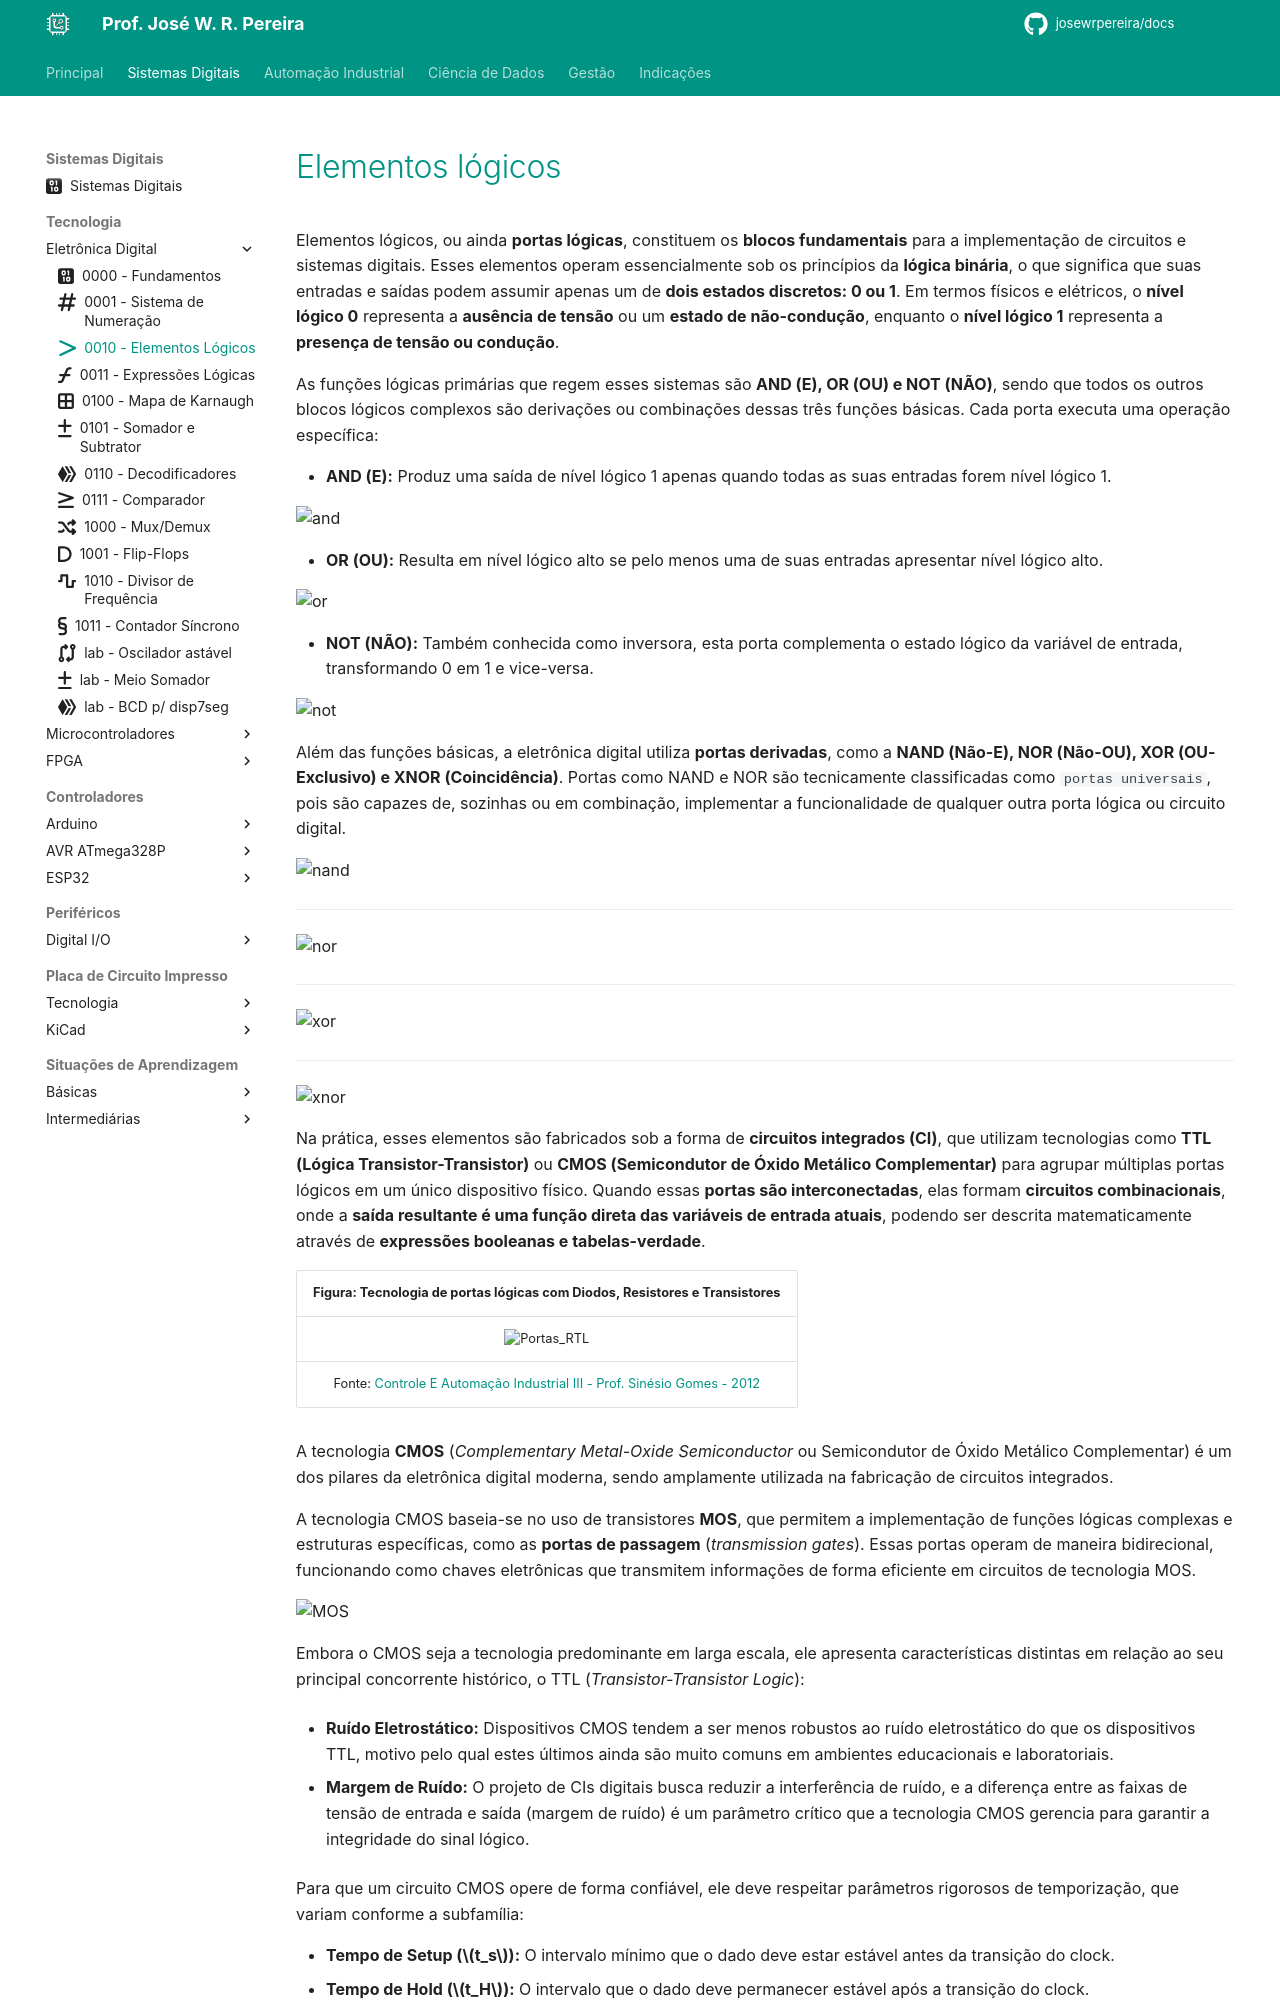

repository: JoseWRPereira/docs · page: digitais/Tecnologia/eletronicaDigital/sdig2-portas_logicas/index.html · generator: mkdocs

---
title: 0010 - Elementos Lógicos
icon: fontawesome/solid/greater-than
author: José W. R. Pereira
tags: 
    - Sistemas Digitais
    - Eletrônica Digital
    - Portas Lógicas
---

# [Elementos lógicos](../../slides/SDIG02-ElementosLogicos.pdf)

Elementos lógicos, ou ainda **portas lógicas**, constituem os **blocos fundamentais** para a implementação de circuitos e sistemas digitais. Esses elementos operam essencialmente sob os princípios da **lógica binária**, o que significa que suas entradas e saídas podem assumir apenas um de **dois estados discretos: 0 ou 1**. Em termos físicos e elétricos, o **nível lógico 0** representa a **ausência de tensão** ou um **estado de não-condução**, enquanto o **nível lógico 1** representa a **presença de tensão ou condução**.

As funções lógicas primárias que regem esses sistemas são **AND (E), OR (OU) e NOT (NÃO)**, sendo que todos os outros blocos lógicos complexos são derivações ou combinações dessas três funções básicas. Cada porta executa uma operação específica:

*   **AND (E):** Produz uma saída de nível lógico 1 apenas quando todas as suas entradas forem nível lógico 1.

![and](img/0001-and.png)

*   **OR (OU):** Resulta em nível lógico alto se pelo menos uma de suas entradas apresentar nível lógico alto.

![or](img/0001-or.png)

*   **NOT (NÃO):** Também conhecida como inversora, esta porta complementa o estado lógico da variável de entrada, transformando 0 em 1 e vice-versa.

![not](img/0001-not.png)


Além das funções básicas, a eletrônica digital utiliza **portas derivadas**, como a **NAND (Não-E), NOR (Não-OU), XOR (OU-Exclusivo) e XNOR (Coincidência)**. Portas como NAND e NOR são tecnicamente classificadas como `portas universais`, pois são capazes de, sozinhas ou em combinação, implementar a funcionalidade de qualquer outra porta lógica ou circuito digital.

![nand](img/0001-nand.png)

---

![nor](img/0001-nor.png)

---

![xor](img/0001-xor.png)

---

![xnor](img/0001-xnor.png)





Na prática, esses elementos são fabricados sob a forma de **circuitos integrados (CI)**, que utilizam tecnologias como **TTL (Lógica Transistor-Transistor)** ou **CMOS (Semicondutor de Óxido Metálico Complementar)** para agrupar múltiplas portas lógicos em um único dispositivo físico. Quando essas **portas são interconectadas**, elas formam **circuitos combinacionais**, onde a **saída resultante é uma função direta das variáveis de entrada atuais**, podendo ser descrita matematicamente através de **expressões booleanas e tabelas-verdade**.

| Figura: Tecnologia de portas lógicas com Diodos, Resistores e Transistores |
|:--------------------------------------:|
| ![Portas_RTL](img/0001-portas_RTL.png) |
| Fonte: [Controle E Automação Industrial III - Prof. Sinésio Gomes - 2012](https://controleeautomacaoindustrial3.blogspot.com/2012/)|



A tecnologia **CMOS** (*Complementary Metal-Oxide Semiconductor* ou Semicondutor de Óxido Metálico Complementar) é um dos pilares da eletrônica digital moderna, sendo amplamente utilizada na fabricação de circuitos integrados.

A tecnologia CMOS baseia-se no uso de transistores **MOS**, que permitem a implementação de funções lógicas complexas e estruturas específicas, como as **portas de passagem** (*transmission gates*). Essas portas operam de maneira bidirecional, funcionando como chaves eletrônicas que transmitem informações de forma eficiente em circuitos de tecnologia MOS.

![MOS](img/0001-mos.png)


Embora o CMOS seja a tecnologia predominante em larga escala, ele apresenta características distintas em relação ao seu principal concorrente histórico, o TTL (*Transistor-Transistor Logic*):

*   **Ruído Eletrostático:** Dispositivos CMOS tendem a ser menos robustos ao ruído eletrostático do que os dispositivos TTL, motivo pelo qual estes últimos ainda são muito comuns em ambientes educacionais e laboratoriais.

*   **Margem de Ruído:** O projeto de CIs digitais busca reduzir a interferência de ruído, e a diferença entre as faixas de tensão de entrada e saída (margem de ruído) é um parâmetro crítico que a tecnologia CMOS gerencia para garantir a integridade do sinal lógico.
